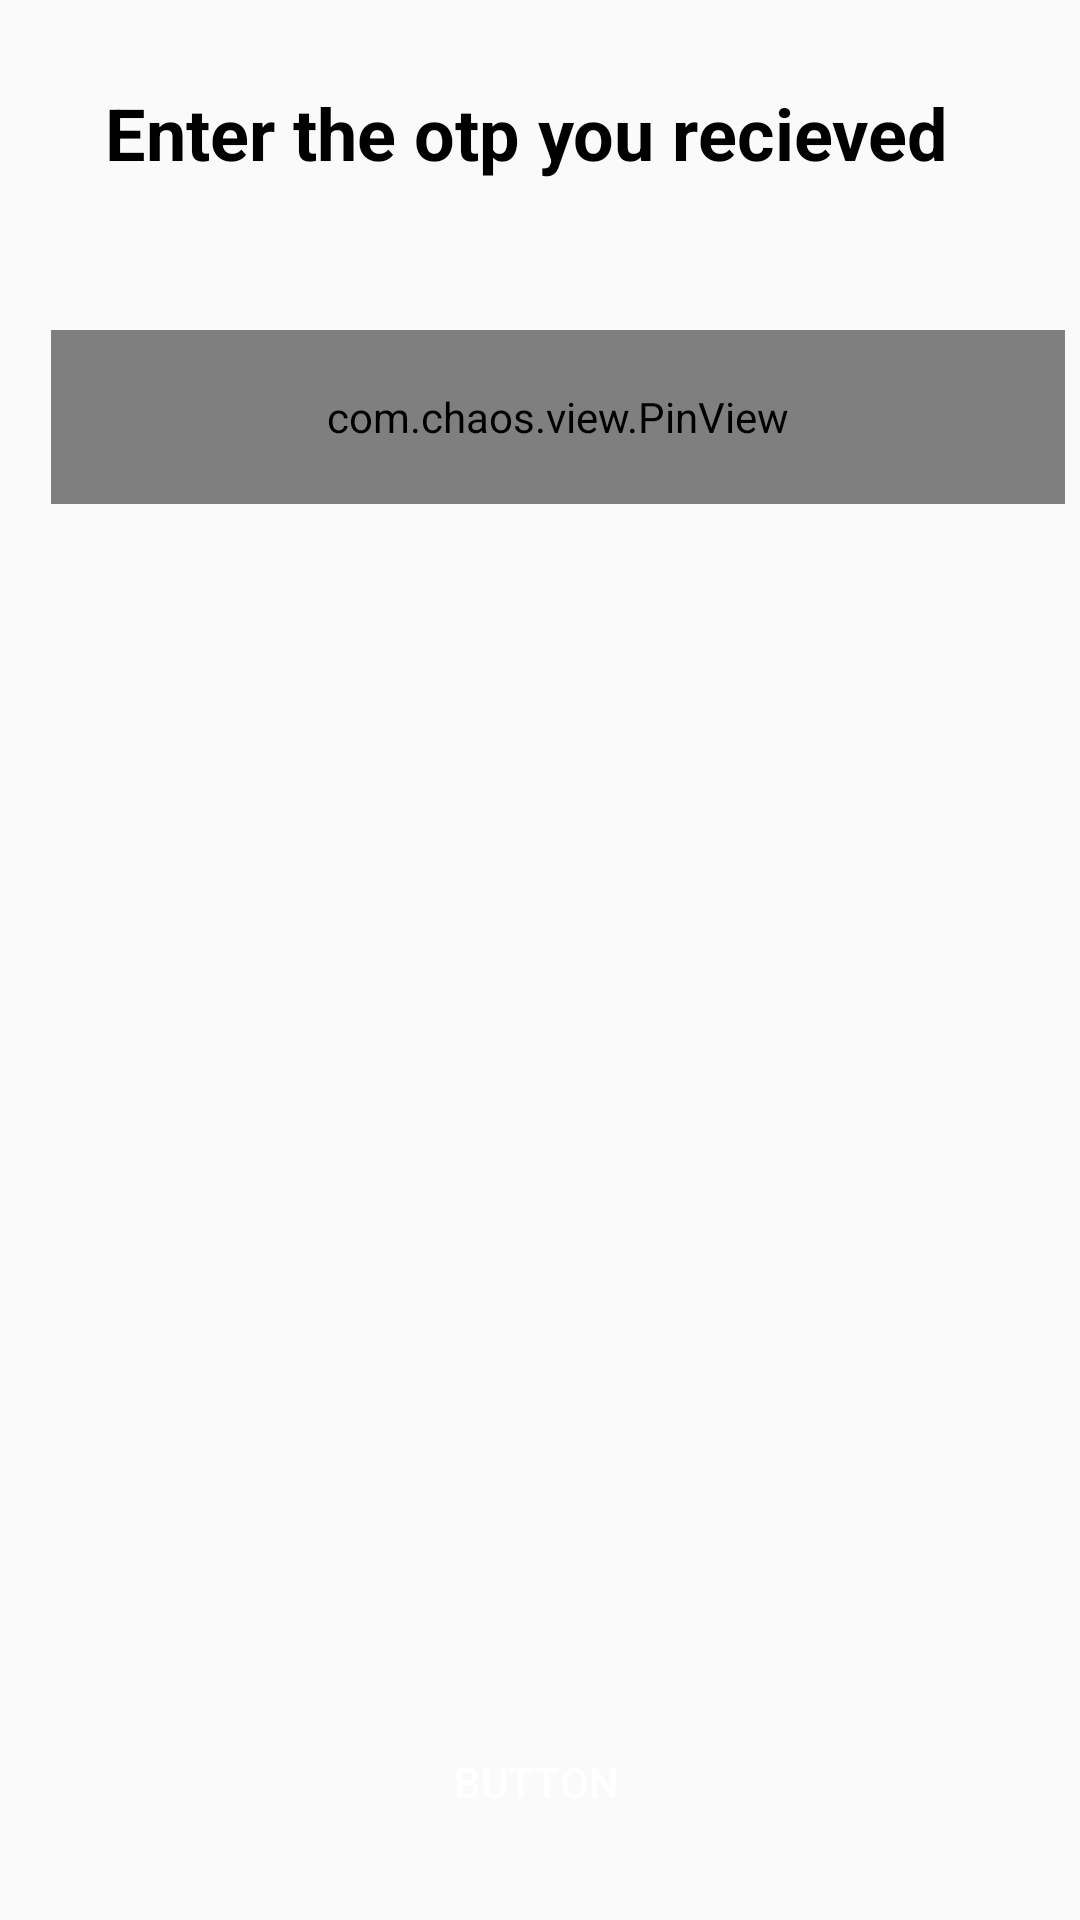

Produce the Android XML layout that renders to this screen, including the resource entries it uses.
<!-- AndroidManifest.xml: application theme AppTheme -->
<!-- res/layout/enterotp.xml -->
<?xml version="1.0" encoding="utf-8"?>
<androidx.constraintlayout.widget.ConstraintLayout xmlns:android="http://schemas.android.com/apk/res/android"
    xmlns:app="http://schemas.android.com/apk/res-auto"
    xmlns:tools="http://schemas.android.com/tools"
    android:layout_width="match_parent"
    android:layout_height="match_parent">

    <com.chaos.view.PinView
        android:id="@+id/kk"
        style="@style/PinWidget.PinView"
        android:layout_width="338dp"
        android:layout_height="58dp"
        android:layout_gravity="center"
        android:layout_marginTop="36dp"
        android:cursorVisible="true"
        android:inputType="number"
        android:itemBackground="#65EAEAEA"
        app:hideLineWhenFilled="true"
        app:itemCount="6"
        app:itemHeight="50dp"
        app:itemRadius="5dp"
        app:itemWidth="50dp"
        app:layout_constraintEnd_toEndOf="parent"
        app:layout_constraintHorizontal_bias="0.78"
        app:layout_constraintStart_toStartOf="parent"
        app:layout_constraintTop_toBottomOf="@+id/textView6"
        app:lineColor="@color/colorAccent"
        app:lineWidth="1dp" />

    <Button
        android:id="@+id/button2"
        android:layout_width="340dp"
        android:layout_height="36dp"
        android:layout_marginBottom="28dp"
        android:background="@drawable/round2"
        android:text="Button"
        android:textColor="#FFFFFF"
        app:layout_constraintBottom_toBottomOf="parent"
        app:layout_constraintEnd_toEndOf="parent"
        app:layout_constraintHorizontal_bias="0.436"
        app:layout_constraintStart_toStartOf="parent" />

    <TextView
        android:id="@+id/textView6"
        android:layout_width="346dp"
        android:layout_height="46dp"
        android:layout_marginStart="130dp"
        android:layout_marginLeft="130dp"
        android:layout_marginTop="28dp"
        android:layout_marginEnd="134dp"
        android:layout_marginRight="134dp"
        android:text="     Enter the otp you recieved"
        android:textColor="#000000"
        android:textSize="24sp"
        android:textStyle="bold"
        app:layout_constraintEnd_toEndOf="parent"
        app:layout_constraintStart_toStartOf="parent"
        app:layout_constraintTop_toTopOf="parent" />

</androidx.constraintlayout.widget.ConstraintLayout>
<!-- resources referenced by this layout -->
<resources>
  <color name="colorAccent">#FF9899</color>
  <style name="AppTheme" parent="Theme.AppCompat.Light.DarkActionBar">
          
          <item name="colorPrimary">#0d689c</item>
          <item name="colorPrimaryDark">#0d689c</item>
          <item name="colorAccent">#0d689c</item>
          <item name="android:windowAnimationStyle">@style/CustomActivityAnimation</item>
      </style>
  <style name="CustomActivityAnimation" parent="@android:style/Animation.Activity">
          <item name="android:activityOpenEnterAnimation">@anim/slide_in_right</item>
          <item name="android:activityOpenExitAnimation">@anim/slide_out_left</item>
          <item name="android:activityCloseEnterAnimation">@anim/slide_in_left</item>
          <item name="android:activityCloseExitAnimation">@anim/slide_out_right</item>
      </style>
</resources>
